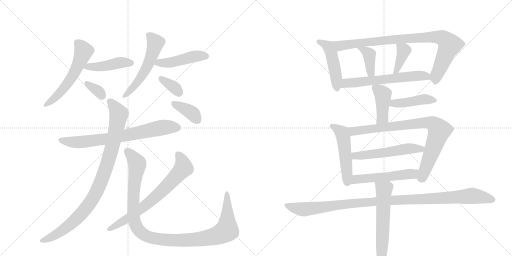
t = 0.00 s
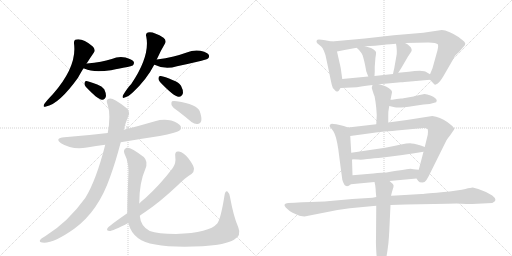
t = 3.52 s
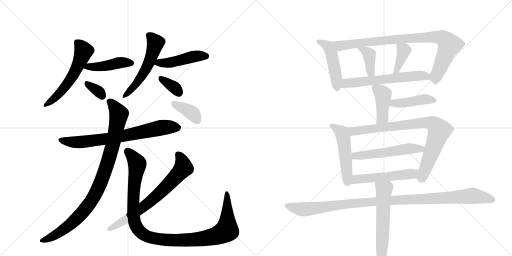
t = 7.04 s
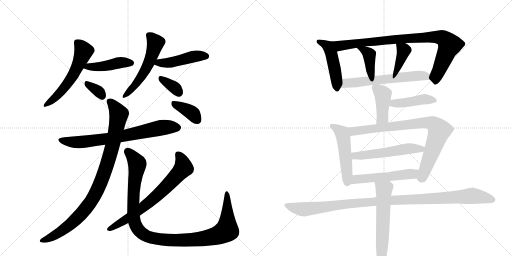
t = 10.55 s
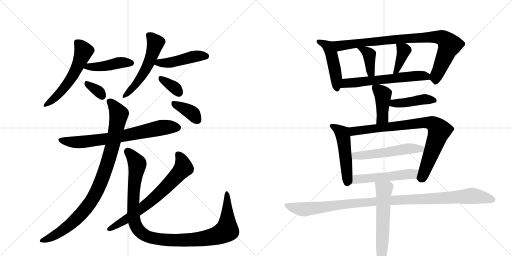
t = 14.07 s
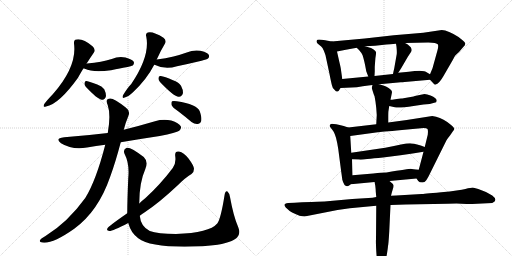
t = 17.59 s

The animated SVG that drew these frames (rendered in a browser with its animation timeline set to each time). Animation: 24 CSS @keyframes rules; one cycle of 17.59 s.

<svg version="1.1" viewBox="0 0 2048 1024" xmlns="http://www.w3.org/2000/svg">
  <g stroke="lightgray" stroke-dasharray="1,1" stroke-width="1" transform="scale(4, 4)">
    <line x1="0" y1="0" x2="256" y2="256"></line>
    <line x1="256" y1="0" x2="0" y2="256"></line>
    <line x1="128" y1="0" x2="128" y2="256"></line>
    <line x1="0" y1="128" x2="256" y2="128"></line>
    <line x1="256" y1="0" x2="512" y2="256"></line>
    <line x1="512" y1="0" x2="256" y2="256"></line>
    <line x1="384" y1="0" x2="384" y2="256"></line>
    <line x1="256" y1="128" x2="512" y2="128"></line>
  </g>
<g transform="scale(1, -1) translate(0, -850)">
   <style type="text/css">
    @keyframes keyframes0 {
      from {
       stroke: black;
       stroke-dashoffset: 563;
       stroke-width: 128;
       }
       65% {
       animation-timing-function: step-end;
       stroke: black;
       stroke-dashoffset: 0;
       stroke-width: 128;
       }
       to {
       stroke: black;
       stroke-width: 1024;
       }
       }
       #make-me-a-hanzi-animation-0 {
         animation: keyframes0 0.708171s both;
         animation-delay: 0.000000s;
         animation-timing-function: linear;
       }
    @keyframes keyframes1 {
      from {
       stroke: black;
       stroke-dashoffset: 444;
       stroke-width: 128;
       }
       59% {
       animation-timing-function: step-end;
       stroke: black;
       stroke-dashoffset: 0;
       stroke-width: 128;
       }
       to {
       stroke: black;
       stroke-width: 1024;
       }
       }
       #make-me-a-hanzi-animation-1 {
         animation: keyframes1 0.611328s both;
         animation-delay: 0.708171s;
         animation-timing-function: linear;
       }
    @keyframes keyframes2 {
      from {
       stroke: black;
       stroke-dashoffset: 334;
       stroke-width: 128;
       }
       52% {
       animation-timing-function: step-end;
       stroke: black;
       stroke-dashoffset: 0;
       stroke-width: 128;
       }
       to {
       stroke: black;
       stroke-width: 1024;
       }
       }
       #make-me-a-hanzi-animation-2 {
         animation: keyframes2 0.521810s both;
         animation-delay: 1.319499s;
         animation-timing-function: linear;
       }
    @keyframes keyframes3 {
      from {
       stroke: black;
       stroke-dashoffset: 542;
       stroke-width: 128;
       }
       64% {
       animation-timing-function: step-end;
       stroke: black;
       stroke-dashoffset: 0;
       stroke-width: 128;
       }
       to {
       stroke: black;
       stroke-width: 1024;
       }
       }
       #make-me-a-hanzi-animation-3 {
         animation: keyframes3 0.691081s both;
         animation-delay: 1.841309s;
         animation-timing-function: linear;
       }
    @keyframes keyframes4 {
      from {
       stroke: black;
       stroke-dashoffset: 458;
       stroke-width: 128;
       }
       60% {
       animation-timing-function: step-end;
       stroke: black;
       stroke-dashoffset: 0;
       stroke-width: 128;
       }
       to {
       stroke: black;
       stroke-width: 1024;
       }
       }
       #make-me-a-hanzi-animation-4 {
         animation: keyframes4 0.622721s both;
         animation-delay: 2.532389s;
         animation-timing-function: linear;
       }
    @keyframes keyframes5 {
      from {
       stroke: black;
       stroke-dashoffset: 346;
       stroke-width: 128;
       }
       53% {
       animation-timing-function: step-end;
       stroke: black;
       stroke-dashoffset: 0;
       stroke-width: 128;
       }
       to {
       stroke: black;
       stroke-width: 1024;
       }
       }
       #make-me-a-hanzi-animation-5 {
         animation: keyframes5 0.531576s both;
         animation-delay: 3.155111s;
         animation-timing-function: linear;
       }
    @keyframes keyframes6 {
      from {
       stroke: black;
       stroke-dashoffset: 724;
       stroke-width: 128;
       }
       70% {
       animation-timing-function: step-end;
       stroke: black;
       stroke-dashoffset: 0;
       stroke-width: 128;
       }
       to {
       stroke: black;
       stroke-width: 1024;
       }
       }
       #make-me-a-hanzi-animation-6 {
         animation: keyframes6 0.839193s both;
         animation-delay: 3.686686s;
         animation-timing-function: linear;
       }
    @keyframes keyframes7 {
      from {
       stroke: black;
       stroke-dashoffset: 938;
       stroke-width: 128;
       }
       75% {
       animation-timing-function: step-end;
       stroke: black;
       stroke-dashoffset: 0;
       stroke-width: 128;
       }
       to {
       stroke: black;
       stroke-width: 1024;
       }
       }
       #make-me-a-hanzi-animation-7 {
         animation: keyframes7 1.013346s both;
         animation-delay: 4.525879s;
         animation-timing-function: linear;
       }
    @keyframes keyframes8 {
      from {
       stroke: black;
       stroke-dashoffset: 1106;
       stroke-width: 128;
       }
       78% {
       animation-timing-function: step-end;
       stroke: black;
       stroke-dashoffset: 0;
       stroke-width: 128;
       }
       to {
       stroke: black;
       stroke-width: 1024;
       }
       }
       #make-me-a-hanzi-animation-8 {
         animation: keyframes8 1.150065s both;
         animation-delay: 5.539225s;
         animation-timing-function: linear;
       }
    @keyframes keyframes9 {
      from {
       stroke: black;
       stroke-dashoffset: 701;
       stroke-width: 128;
       }
       70% {
       animation-timing-function: step-end;
       stroke: black;
       stroke-dashoffset: 0;
       stroke-width: 128;
       }
       to {
       stroke: black;
       stroke-width: 1024;
       }
       }
       #make-me-a-hanzi-animation-9 {
         animation: keyframes9 0.820475s both;
         animation-delay: 6.689290s;
         animation-timing-function: linear;
       }
    @keyframes keyframes10 {
      from {
       stroke: black;
       stroke-dashoffset: 377;
       stroke-width: 128;
       }
       55% {
       animation-timing-function: step-end;
       stroke: black;
       stroke-dashoffset: 0;
       stroke-width: 128;
       }
       to {
       stroke: black;
       stroke-width: 1024;
       }
       }
       #make-me-a-hanzi-animation-10 {
         animation: keyframes10 0.556803s both;
         animation-delay: 7.509766s;
         animation-timing-function: linear;
       }
    @keyframes keyframes11 {
      from {
       stroke: black;
       stroke-dashoffset: 475;
       stroke-width: 128;
       }
       61% {
       animation-timing-function: step-end;
       stroke: black;
       stroke-dashoffset: 0;
       stroke-width: 128;
       }
       to {
       stroke: black;
       stroke-width: 1024;
       }
       }
       #make-me-a-hanzi-animation-11 {
         animation: keyframes11 0.636556s both;
         animation-delay: 8.066569s;
         animation-timing-function: linear;
       }
    @keyframes keyframes12 {
      from {
       stroke: black;
       stroke-dashoffset: 891;
       stroke-width: 128;
       }
       74% {
       animation-timing-function: step-end;
       stroke: black;
       stroke-dashoffset: 0;
       stroke-width: 128;
       }
       to {
       stroke: black;
       stroke-width: 1024;
       }
       }
       #make-me-a-hanzi-animation-12 {
         animation: keyframes12 0.975098s both;
         animation-delay: 8.703125s;
         animation-timing-function: linear;
       }
    @keyframes keyframes13 {
      from {
       stroke: black;
       stroke-dashoffset: 391;
       stroke-width: 128;
       }
       56% {
       animation-timing-function: step-end;
       stroke: black;
       stroke-dashoffset: 0;
       stroke-width: 128;
       }
       to {
       stroke: black;
       stroke-width: 1024;
       }
       }
       #make-me-a-hanzi-animation-13 {
         animation: keyframes13 0.568197s both;
         animation-delay: 9.678223s;
         animation-timing-function: linear;
       }
    @keyframes keyframes14 {
      from {
       stroke: black;
       stroke-dashoffset: 388;
       stroke-width: 128;
       }
       56% {
       animation-timing-function: step-end;
       stroke: black;
       stroke-dashoffset: 0;
       stroke-width: 128;
       }
       to {
       stroke: black;
       stroke-width: 1024;
       }
       }
       #make-me-a-hanzi-animation-14 {
         animation: keyframes14 0.565755s both;
         animation-delay: 10.246419s;
         animation-timing-function: linear;
       }
    @keyframes keyframes15 {
      from {
       stroke: black;
       stroke-dashoffset: 609;
       stroke-width: 128;
       }
       66% {
       animation-timing-function: step-end;
       stroke: black;
       stroke-dashoffset: 0;
       stroke-width: 128;
       }
       to {
       stroke: black;
       stroke-width: 1024;
       }
       }
       #make-me-a-hanzi-animation-15 {
         animation: keyframes15 0.745605s both;
         animation-delay: 10.812174s;
         animation-timing-function: linear;
       }
    @keyframes keyframes16 {
      from {
       stroke: black;
       stroke-dashoffset: 422;
       stroke-width: 128;
       }
       58% {
       animation-timing-function: step-end;
       stroke: black;
       stroke-dashoffset: 0;
       stroke-width: 128;
       }
       to {
       stroke: black;
       stroke-width: 1024;
       }
       }
       #make-me-a-hanzi-animation-16 {
         animation: keyframes16 0.593424s both;
         animation-delay: 11.557780s;
         animation-timing-function: linear;
       }
    @keyframes keyframes17 {
      from {
       stroke: black;
       stroke-dashoffset: 432;
       stroke-width: 128;
       }
       58% {
       animation-timing-function: step-end;
       stroke: black;
       stroke-dashoffset: 0;
       stroke-width: 128;
       }
       to {
       stroke: black;
       stroke-width: 1024;
       }
       }
       #make-me-a-hanzi-animation-17 {
         animation: keyframes17 0.601562s both;
         animation-delay: 12.151204s;
         animation-timing-function: linear;
       }
    @keyframes keyframes18 {
      from {
       stroke: black;
       stroke-dashoffset: 504;
       stroke-width: 128;
       }
       62% {
       animation-timing-function: step-end;
       stroke: black;
       stroke-dashoffset: 0;
       stroke-width: 128;
       }
       to {
       stroke: black;
       stroke-width: 1024;
       }
       }
       #make-me-a-hanzi-animation-18 {
         animation: keyframes18 0.660156s both;
         animation-delay: 12.752767s;
         animation-timing-function: linear;
       }
    @keyframes keyframes19 {
      from {
       stroke: black;
       stroke-dashoffset: 838;
       stroke-width: 128;
       }
       73% {
       animation-timing-function: step-end;
       stroke: black;
       stroke-dashoffset: 0;
       stroke-width: 128;
       }
       to {
       stroke: black;
       stroke-width: 1024;
       }
       }
       #make-me-a-hanzi-animation-19 {
         animation: keyframes19 0.931966s both;
         animation-delay: 13.412923s;
         animation-timing-function: linear;
       }
    @keyframes keyframes20 {
      from {
       stroke: black;
       stroke-dashoffset: 539;
       stroke-width: 128;
       }
       64% {
       animation-timing-function: step-end;
       stroke: black;
       stroke-dashoffset: 0;
       stroke-width: 128;
       }
       to {
       stroke: black;
       stroke-width: 1024;
       }
       }
       #make-me-a-hanzi-animation-20 {
         animation: keyframes20 0.688639s both;
         animation-delay: 14.344889s;
         animation-timing-function: linear;
       }
    @keyframes keyframes21 {
      from {
       stroke: black;
       stroke-dashoffset: 523;
       stroke-width: 128;
       }
       63% {
       animation-timing-function: step-end;
       stroke: black;
       stroke-dashoffset: 0;
       stroke-width: 128;
       }
       to {
       stroke: black;
       stroke-width: 1024;
       }
       }
       #make-me-a-hanzi-animation-21 {
         animation: keyframes21 0.675618s both;
         animation-delay: 15.033529s;
         animation-timing-function: linear;
       }
    @keyframes keyframes22 {
      from {
       stroke: black;
       stroke-dashoffset: 1080;
       stroke-width: 128;
       }
       78% {
       animation-timing-function: step-end;
       stroke: black;
       stroke-dashoffset: 0;
       stroke-width: 128;
       }
       to {
       stroke: black;
       stroke-width: 1024;
       }
       }
       #make-me-a-hanzi-animation-22 {
         animation: keyframes22 1.128906s both;
         animation-delay: 15.709147s;
         animation-timing-function: linear;
       }
    @keyframes keyframes23 {
      from {
       stroke: black;
       stroke-dashoffset: 612;
       stroke-width: 128;
       }
       67% {
       animation-timing-function: step-end;
       stroke: black;
       stroke-dashoffset: 0;
       stroke-width: 128;
       }
       to {
       stroke: black;
       stroke-width: 1024;
       }
       }
       #make-me-a-hanzi-animation-23 {
         animation: keyframes23 0.748047s both;
         animation-delay: 16.838053s;
         animation-timing-function: linear;
       }
</style>
<path d="M 346 595 Q 361 619 375 639 Q 385 651 370 665 Q 331 698 305 692 Q 295 691 296 676 Q 309 585 212 474 Q 188 449 177 434 Q 170 419 184 424 Q 236 433 312 539 Q 330 572 335 577 L 346 595 Z" fill="lightgray"></path> 
<path d="M 335 577 Q 336 577 339 575 Q 372 559 444 569 Q 522 584 531 588 Q 538 595 535 603 Q 528 613 502 620 Q 474 626 447 614 Q 425 608 403 603 Q 378 599 348 596 Q 345 596 346 595 C 317 588 314 587 335 577 Z" fill="lightgray"></path> 
<path d="M 343 503 Q 391 452 408 451 Q 420 450 424 466 Q 425 476 417 493 Q 408 506 389 512 Q 359 524 346 526 Q 339 527 338 517 Q 337 510 343 503 Z" fill="lightgray"></path> 
<path d="M 627 612 Q 643 648 660 676 Q 667 688 654 699 Q 612 726 591 720 Q 581 716 585 704 Q 601 626 525 514 Q 510 499 492 469 Q 486 454 499 460 Q 514 464 533 482 Q 587 533 617 591 L 627 612 Z" fill="lightgray"></path> 
<path d="M 617 591 L 618 591 Q 660 570 708 585 Q 756 595 806 607 Q 828 613 832 616 Q 839 623 835 631 Q 828 641 801 647 Q 773 651 747 640 Q 722 631 694 624 Q 663 617 627 612 C 597 608 589 602 617 591 Z" fill="lightgray"></path> 
<path d="M 640 522 Q 697 462 715 463 Q 727 462 732 478 Q 733 490 724 507 Q 714 522 692 529 Q 658 544 643 546 Q 634 547 634 537 Q 633 530 640 522 Z" fill="lightgray"></path> 
<path d="M 483 281 Q 559 294 639 306 Q 706 319 717 327 Q 727 336 723 345 Q 716 358 685 368 Q 652 375 620 365 Q 559 347 495 331 L 431 318 Q 349 308 257 301 Q 217 297 244 277 Q 290 249 348 260 Q 384 266 421 271 L 483 281 Z" fill="lightgray"></path> 
<path d="M 421 271 Q 384 127 341 58 Q 272 -38 182 -94 Q 164 -104 160 -111 Q 156 -118 169 -120 Q 211 -126 297 -65 Q 393 5 440 141 Q 462 201 483 281 L 495 331 Q 501 356 513 385 Q 523 406 503 420 Q 457 456 441 456 Q 419 456 431 429 Q 444 390 431 318 L 421 271 Z" fill="lightgray"></path> 
<path d="M 513 -42 Q 513 -43 514 -45 Q 524 -82 553 -103 Q 608 -145 810 -135 Q 901 -129 936 -109 Q 967 -93 953 -59 Q 934 -16 920 62 Q 917 78 910 84 Q 901 88 898 68 Q 883 -26 869 -44 Q 838 -81 704 -86 Q 631 -85 599 -74 Q 563 -56 559 -13 L 557 36 Q 557 120 581 173 Q 594 204 575 222 Q 523 262 507 259 Q 491 253 498 235 Q 519 195 513 137 Q 509 46 509 -3 L 513 -42 Z" fill="lightgray"></path> 
<path d="M 509 -3 Q 434 -55 430 -63 Q 424 -73 438 -74 Q 450 -74 513 -42 L 559 -13 Q 568 -6 579 1 Q 639 41 711 109 Q 742 140 766 154 Q 776 161 776 175 Q 775 188 754 216 Q 735 240 716 244 Q 698 247 701 225 Q 705 197 691 178 Q 643 114 582 58 Q 569 48 557 36 L 509 -3 Z" fill="lightgray"></path> 
<path d="M 714 404 Q 739 385 766 362 Q 779 352 792 354 Q 802 355 805 366 Q 808 379 799 405 Q 787 433 707 445 Q 694 448 688 445 Q 684 441 686 430 Q 690 420 714 404 Z" fill="lightgray"></path> 
<path d="M 1327 684 L 1311 687 Q 1305 689 1301 689 L 1287 691 Q 1284 692 1276 692 Q 1268 692 1267 688 Q 1263 680 1275 672 Q 1287 664 1290 658 L 1295 648 Q 1297 644 1302 629 L 1318 554 Q 1325 518 1328 508 Q 1329 498 1339 490 Q 1345 482 1350 484 Q 1355 485 1357 490 L 1362 498 C 1372 514 1372 514 1369 534 L 1364 570 Q 1364 575 1357 604 L 1348 644 C 1341 673 1340 682 1327 684 Z" fill="lightgray"></path> 
<path d="M 1720 531 L 1736 514 Q 1740 508 1751 516 Q 1761 524 1774 546 L 1811 610 Q 1818 625 1822 629 L 1836 642 L 1854 663 Q 1860 668 1861 675 Q 1862 681 1844 694 Q 1819 715 1781 728 L 1767 730 L 1693 719 L 1575 709 L 1459 696 L 1327 684 C 1297 681 1319 638 1348 644 L 1378 650 L 1427 659 L 1460 665 L 1500 667 L 1546 672 Q 1558 673 1584 675 L 1620 678 L 1713 680 Q 1746 680 1752 672 Q 1754 662 1750 649 L 1730 577 L 1720 553 C 1714 538 1714 538 1720 531 Z" fill="lightgray"></path> 
<path d="M 1427 659 L 1436 650 Q 1445 640 1450 630 Q 1458 606 1465 565 L 1473 544 C 1484 516 1496 516 1498 546 L 1499 564 L 1499 583 L 1501 610 Q 1501 616 1503 627 Q 1505 638 1504 642 Q 1502 646 1493 653 Q 1483 659 1477 660 L 1460 665 C 1431 673 1406 680 1427 659 Z" fill="lightgray"></path> 
<path d="M 1584 675 L 1586 663 Q 1588 643 1587 634 L 1577 577 L 1574 564 L 1572 554 C 1566 525 1577 534 1593 559 L 1604 576 L 1632 624 L 1644 642 Q 1650 649 1643 661 L 1631 672 Q 1630 673 1620 678 C 1593 692 1580 698 1584 675 Z" fill="lightgray"></path> 
<path d="M 1516 513 L 1539 515 L 1603 521 Q 1604 521 1630 523 L 1720 531 C 1750 534 1746 538 1720 553 L 1708 560 Q 1696 572 1635 563 L 1593 559 L 1572 554 L 1498 546 L 1473 544 L 1369 534 C 1339 531 1332 497 1362 498 L 1406 500 Q 1426 500 1451 505 Q 1476 509 1490 510 L 1516 513 Z" fill="lightgray"></path> 
<path d="M 1562 451 Q 1568 480 1568 482 Q 1568 491 1544 504 Q 1537 508 1516 513 C 1492 519 1492 519 1490 510 L 1487 499 Q 1487 497 1492 482 Q 1497 466 1498 466 L 1502 443 L 1505 418 L 1507 390 L 1505 353 C 1503 323 1553 330 1553 360 L 1553 380 Q 1553 404 1554 407 L 1557 426 L 1562 451 Z" fill="lightgray"></path> 
<path d="M 1557 426 L 1579 421 Q 1595 417 1654 426 L 1694 432 L 1719 434 L 1737 439 Q 1747 440 1747 447 Q 1747 454 1740 458 Q 1735 463 1722 468 Q 1708 473 1698 474 L 1664 467 Q 1660 466 1654 464 L 1614 457 Q 1609 456 1604 456 L 1587 454 L 1575 452 Q 1569 451 1562 451 C 1532 450 1528 433 1557 426 Z" fill="lightgray"></path> 
<path d="M 1393 340 L 1375 346 Q 1329 357 1324 354 Q 1314 348 1323 339 L 1332 327 Q 1337 321 1344 299 Q 1350 276 1353 254 L 1365 162 Q 1369 134 1369 132 Q 1380 90 1403 113 C 1411 119 1411 119 1410 149 L 1408 213 L 1405 239 L 1401 306 C 1399 336 1399 338 1393 340 Z" fill="lightgray"></path> 
<path d="M 1505 353 L 1393 340 C 1363 337 1371 302 1401 306 L 1511 321 Q 1520 322 1608 330 L 1694 338 Q 1707 338 1710 334 Q 1713 330 1711 311 L 1699 262 L 1694 243 L 1675 171 C 1667 142 1666 136 1666 136 L 1673 126 Q 1677 120 1690 120 L 1698 122 Q 1704 126 1714 144 L 1786 289 Q 1790 296 1800 308 L 1811 324 Q 1818 333 1817 335 Q 1817 341 1789 362 Q 1760 382 1729 386 L 1627 370 L 1553 360 L 1505 353 Z" fill="lightgray"></path> 
<path d="M 1699 262 L 1683 268 Q 1651 277 1640 277 Q 1628 277 1604 272 Q 1579 266 1541 259 L 1405 239 C 1375 235 1378 214 1408 213 L 1434 212 Q 1444 210 1469 214 Q 1493 217 1532 220 L 1602 229 Q 1653 236 1694 243 C 1724 248 1727 251 1699 262 Z" fill="lightgray"></path> 
<path d="M 1403 113 L 1498 122 L 1558 126 L 1666 136 C 1696 139 1705 167 1675 171 Q 1650 174 1643 175 Q 1636 175 1546 160 Q 1529 160 1493 156 L 1410 149 C 1380 146 1373 110 1403 113 Z" fill="lightgray"></path> 
<path d="M 1505 62 L 1490 59 L 1409 54 L 1298 44 L 1269 43 L 1245 42 Q 1206 41 1178 39 L 1153 38 Q 1129 36 1143 20 Q 1157 6 1168.5 0 Q 1180 -6 1198 -13 Q 1211 -16 1218 -16 L 1350 10 L 1399 17 L 1505 27 L 1562 30 L 1623 32 L 1791 35 Q 1826 37 1845.5 35.5 Q 1865 34 1889 34 L 1969 38 Q 1994 49 1969 68 Q 1944 84 1913 94 L 1891 100 Q 1884 100 1861.5 94 Q 1839 88 1764.5 81 Q 1690 74 1686 74 L 1585 68 Q 1570 68 1564 67 L 1505 62 Z" fill="lightgray"></path> 
<path d="M 1498 122 L 1501 108 Q 1503 92 1503 84 L 1505 62 L 1505 27 L 1504 -108 Q 1503 -114 1505 -154 L 1508 -196 Q 1511 -231 1522 -234 Q 1535 -234 1543 -192 Q 1551 -149 1552 -134 Q 1554 -128 1557 -76 L 1562 30 L 1564 67 L 1567 79 L 1572 96 Q 1575 104 1574 109 Q 1573 114 1558 126 C 1535 146 1492 151 1498 122 Z" fill="lightgray"></path> 
      <clipPath id="make-me-a-hanzi-clip-0">
      <path d="M 346 595 Q 361 619 375 639 Q 385 651 370 665 Q 331 698 305 692 Q 295 691 296 676 Q 309 585 212 474 Q 188 449 177 434 Q 170 419 184 424 Q 236 433 312 539 Q 330 572 335 577 L 346 595 Z" fill="lightgray"></path>
      </clipPath>
      <path clip-path="url(#make-me-a-hanzi-clip-0)" d="M 307 680 L 334 644 L 298 559 L 253 493 L 186 433 " fill="none" id="make-me-a-hanzi-animation-0" stroke-dasharray="435 870" stroke-linecap="round"></path>

      <clipPath id="make-me-a-hanzi-clip-1">
      <path d="M 335 577 Q 336 577 339 575 Q 372 559 444 569 Q 522 584 531 588 Q 538 595 535 603 Q 528 613 502 620 Q 474 626 447 614 Q 425 608 403 603 Q 378 599 348 596 Q 345 596 346 595 C 317 588 314 587 335 577 Z" fill="lightgray"></path>
      </clipPath>
      <path clip-path="url(#make-me-a-hanzi-clip-1)" d="M 339 581 L 414 585 L 482 600 L 525 598 " fill="none" id="make-me-a-hanzi-animation-1" stroke-dasharray="316 632" stroke-linecap="round"></path>

      <clipPath id="make-me-a-hanzi-clip-2">
      <path d="M 343 503 Q 391 452 408 451 Q 420 450 424 466 Q 425 476 417 493 Q 408 506 389 512 Q 359 524 346 526 Q 339 527 338 517 Q 337 510 343 503 Z" fill="lightgray"></path>
      </clipPath>
      <path clip-path="url(#make-me-a-hanzi-clip-2)" d="M 349 515 L 393 486 L 409 466 " fill="none" id="make-me-a-hanzi-animation-2" stroke-dasharray="206 412" stroke-linecap="round"></path>

      <clipPath id="make-me-a-hanzi-clip-3">
      <path d="M 627 612 Q 643 648 660 676 Q 667 688 654 699 Q 612 726 591 720 Q 581 716 585 704 Q 601 626 525 514 Q 510 499 492 469 Q 486 454 499 460 Q 514 464 533 482 Q 587 533 617 591 L 627 612 Z" fill="lightgray"></path>
      </clipPath>
      <path clip-path="url(#make-me-a-hanzi-clip-3)" d="M 595 709 L 622 678 L 599 606 L 550 521 L 501 469 " fill="none" id="make-me-a-hanzi-animation-3" stroke-dasharray="414 828" stroke-linecap="round"></path>

      <clipPath id="make-me-a-hanzi-clip-4">
      <path d="M 617 591 L 618 591 Q 660 570 708 585 Q 756 595 806 607 Q 828 613 832 616 Q 839 623 835 631 Q 828 641 801 647 Q 773 651 747 640 Q 722 631 694 624 Q 663 617 627 612 C 597 608 589 602 617 591 Z" fill="lightgray"></path>
      </clipPath>
      <path clip-path="url(#make-me-a-hanzi-clip-4)" d="M 627 593 L 637 599 L 669 598 L 711 606 L 771 623 L 824 625 " fill="none" id="make-me-a-hanzi-animation-4" stroke-dasharray="330 660" stroke-linecap="round"></path>

      <clipPath id="make-me-a-hanzi-clip-5">
      <path d="M 640 522 Q 697 462 715 463 Q 727 462 732 478 Q 733 490 724 507 Q 714 522 692 529 Q 658 544 643 546 Q 634 547 634 537 Q 633 530 640 522 Z" fill="lightgray"></path>
      </clipPath>
      <path clip-path="url(#make-me-a-hanzi-clip-5)" d="M 645 535 L 690 506 L 715 480 " fill="none" id="make-me-a-hanzi-animation-5" stroke-dasharray="218 436" stroke-linecap="round"></path>

      <clipPath id="make-me-a-hanzi-clip-6">
      <path d="M 483 281 Q 559 294 639 306 Q 706 319 717 327 Q 727 336 723 345 Q 716 358 685 368 Q 652 375 620 365 Q 559 347 495 331 L 431 318 Q 349 308 257 301 Q 217 297 244 277 Q 290 249 348 260 Q 384 266 421 271 L 483 281 Z" fill="lightgray"></path>
      </clipPath>
      <path clip-path="url(#make-me-a-hanzi-clip-6)" d="M 248 291 L 271 283 L 323 281 L 487 305 L 634 337 L 709 340 " fill="none" id="make-me-a-hanzi-animation-6" stroke-dasharray="596 1192" stroke-linecap="round"></path>

      <clipPath id="make-me-a-hanzi-clip-7">
      <path d="M 421 271 Q 384 127 341 58 Q 272 -38 182 -94 Q 164 -104 160 -111 Q 156 -118 169 -120 Q 211 -126 297 -65 Q 393 5 440 141 Q 462 201 483 281 L 495 331 Q 501 356 513 385 Q 523 406 503 420 Q 457 456 441 456 Q 419 456 431 429 Q 444 390 431 318 L 421 271 Z" fill="lightgray"></path>
      </clipPath>
      <path clip-path="url(#make-me-a-hanzi-clip-7)" d="M 440 441 L 473 398 L 473 375 L 433 207 L 386 82 L 346 19 L 299 -32 L 216 -94 L 168 -112 " fill="none" id="make-me-a-hanzi-animation-7" stroke-dasharray="810 1620" stroke-linecap="round"></path>

      <clipPath id="make-me-a-hanzi-clip-8">
      <path d="M 513 -42 Q 513 -43 514 -45 Q 524 -82 553 -103 Q 608 -145 810 -135 Q 901 -129 936 -109 Q 967 -93 953 -59 Q 934 -16 920 62 Q 917 78 910 84 Q 901 88 898 68 Q 883 -26 869 -44 Q 838 -81 704 -86 Q 631 -85 599 -74 Q 563 -56 559 -13 L 557 36 Q 557 120 581 173 Q 594 204 575 222 Q 523 262 507 259 Q 491 253 498 235 Q 519 195 513 137 Q 509 46 509 -3 L 513 -42 Z" fill="lightgray"></path>
      </clipPath>
      <path clip-path="url(#make-me-a-hanzi-clip-8)" d="M 510 245 L 546 203 L 549 191 L 533 56 L 537 -36 L 556 -72 L 590 -96 L 663 -110 L 733 -112 L 836 -100 L 890 -82 L 907 -71 L 908 -64 L 908 76 " fill="none" id="make-me-a-hanzi-animation-8" stroke-dasharray="978 1956" stroke-linecap="round"></path>

      <clipPath id="make-me-a-hanzi-clip-9">
      <path d="M 509 -3 Q 434 -55 430 -63 Q 424 -73 438 -74 Q 450 -74 513 -42 L 559 -13 Q 568 -6 579 1 Q 639 41 711 109 Q 742 140 766 154 Q 776 161 776 175 Q 775 188 754 216 Q 735 240 716 244 Q 698 247 701 225 Q 705 197 691 178 Q 643 114 582 58 Q 569 48 557 36 L 509 -3 Z" fill="lightgray"></path>
      </clipPath>
      <path clip-path="url(#make-me-a-hanzi-clip-9)" d="M 712 231 L 723 218 L 734 178 L 685 123 L 563 14 L 497 -34 L 437 -66 " fill="none" id="make-me-a-hanzi-animation-9" stroke-dasharray="573 1146" stroke-linecap="round"></path>

      <clipPath id="make-me-a-hanzi-clip-10">
      <path d="M 714 404 Q 739 385 766 362 Q 779 352 792 354 Q 802 355 805 366 Q 808 379 799 405 Q 787 433 707 445 Q 694 448 688 445 Q 684 441 686 430 Q 690 420 714 404 Z" fill="lightgray"></path>
      </clipPath>
      <path clip-path="url(#make-me-a-hanzi-clip-10)" d="M 694 437 L 759 404 L 791 368 " fill="none" id="make-me-a-hanzi-animation-10" stroke-dasharray="249 498" stroke-linecap="round"></path>

      <clipPath id="make-me-a-hanzi-clip-11">
      <path d="M 1327 684 L 1311 687 Q 1305 689 1301 689 L 1287 691 Q 1284 692 1276 692 Q 1268 692 1267 688 Q 1263 680 1275 672 Q 1287 664 1290 658 L 1295 648 Q 1297 644 1302 629 L 1318 554 Q 1325 518 1328 508 Q 1329 498 1339 490 Q 1345 482 1350 484 Q 1355 485 1357 490 L 1362 498 C 1372 514 1372 514 1369 534 L 1364 570 Q 1364 575 1357 604 L 1348 644 C 1341 673 1340 682 1327 684 Z" fill="lightgray"></path>
      </clipPath>
      <path clip-path="url(#make-me-a-hanzi-clip-11)" d="M 1274 684 L 1303 671 L 1324 640 L 1346 537 L 1348 493 " fill="none" id="make-me-a-hanzi-animation-11" stroke-dasharray="347 694" stroke-linecap="round"></path>

      <clipPath id="make-me-a-hanzi-clip-12">
      <path d="M 1720 531 L 1736 514 Q 1740 508 1751 516 Q 1761 524 1774 546 L 1811 610 Q 1818 625 1822 629 L 1836 642 L 1854 663 Q 1860 668 1861 675 Q 1862 681 1844 694 Q 1819 715 1781 728 L 1767 730 L 1693 719 L 1575 709 L 1459 696 L 1327 684 C 1297 681 1319 638 1348 644 L 1378 650 L 1427 659 L 1460 665 L 1500 667 L 1546 672 Q 1558 673 1584 675 L 1620 678 L 1713 680 Q 1746 680 1752 672 Q 1754 662 1750 649 L 1730 577 L 1720 553 C 1714 538 1714 538 1720 531 Z" fill="lightgray"></path>
      </clipPath>
      <path clip-path="url(#make-me-a-hanzi-clip-12)" d="M 1335 680 L 1359 667 L 1555 691 L 1733 703 L 1765 700 L 1787 686 L 1798 669 L 1745 548 L 1742 527 " fill="none" id="make-me-a-hanzi-animation-12" stroke-dasharray="763 1526" stroke-linecap="round"></path>

      <clipPath id="make-me-a-hanzi-clip-13">
      <path d="M 1427 659 L 1436 650 Q 1445 640 1450 630 Q 1458 606 1465 565 L 1473 544 C 1484 516 1496 516 1498 546 L 1499 564 L 1499 583 L 1501 610 Q 1501 616 1503 627 Q 1505 638 1504 642 Q 1502 646 1493 653 Q 1483 659 1477 660 L 1460 665 C 1431 673 1406 680 1427 659 Z" fill="lightgray"></path>
      </clipPath>
      <path clip-path="url(#make-me-a-hanzi-clip-13)" d="M 1433 656 L 1460 648 L 1477 631 L 1480 576 L 1491 551 " fill="none" id="make-me-a-hanzi-animation-13" stroke-dasharray="263 526" stroke-linecap="round"></path>

      <clipPath id="make-me-a-hanzi-clip-14">
      <path d="M 1584 675 L 1586 663 Q 1588 643 1587 634 L 1577 577 L 1574 564 L 1572 554 C 1566 525 1577 534 1593 559 L 1604 576 L 1632 624 L 1644 642 Q 1650 649 1643 661 L 1631 672 Q 1630 673 1620 678 C 1593 692 1580 698 1584 675 Z" fill="lightgray"></path>
      </clipPath>
      <path clip-path="url(#make-me-a-hanzi-clip-14)" d="M 1590 670 L 1615 649 L 1591 579 L 1577 558 " fill="none" id="make-me-a-hanzi-animation-14" stroke-dasharray="260 520" stroke-linecap="round"></path>

      <clipPath id="make-me-a-hanzi-clip-15">
      <path d="M 1516 513 L 1539 515 L 1603 521 Q 1604 521 1630 523 L 1720 531 C 1750 534 1746 538 1720 553 L 1708 560 Q 1696 572 1635 563 L 1593 559 L 1572 554 L 1498 546 L 1473 544 L 1369 534 C 1339 531 1332 497 1362 498 L 1406 500 Q 1426 500 1451 505 Q 1476 509 1490 510 L 1516 513 Z" fill="lightgray"></path>
      </clipPath>
      <path clip-path="url(#make-me-a-hanzi-clip-15)" d="M 1369 503 L 1393 518 L 1648 546 L 1692 547 L 1705 545 L 1712 537 " fill="none" id="make-me-a-hanzi-animation-15" stroke-dasharray="481 962" stroke-linecap="round"></path>

      <clipPath id="make-me-a-hanzi-clip-16">
      <path d="M 1562 451 Q 1568 480 1568 482 Q 1568 491 1544 504 Q 1537 508 1516 513 C 1492 519 1492 519 1490 510 L 1487 499 Q 1487 497 1492 482 Q 1497 466 1498 466 L 1502 443 L 1505 418 L 1507 390 L 1505 353 C 1503 323 1553 330 1553 360 L 1553 380 Q 1553 404 1554 407 L 1557 426 L 1562 451 Z" fill="lightgray"></path>
      </clipPath>
      <path clip-path="url(#make-me-a-hanzi-clip-16)" d="M 1498 502 L 1532 472 L 1530 380 L 1510 359 " fill="none" id="make-me-a-hanzi-animation-16" stroke-dasharray="294 588" stroke-linecap="round"></path>

      <clipPath id="make-me-a-hanzi-clip-17">
      <path d="M 1557 426 L 1579 421 Q 1595 417 1654 426 L 1694 432 L 1719 434 L 1737 439 Q 1747 440 1747 447 Q 1747 454 1740 458 Q 1735 463 1722 468 Q 1708 473 1698 474 L 1664 467 Q 1660 466 1654 464 L 1614 457 Q 1609 456 1604 456 L 1587 454 L 1575 452 Q 1569 451 1562 451 C 1532 450 1528 433 1557 426 Z" fill="lightgray"></path>
      </clipPath>
      <path clip-path="url(#make-me-a-hanzi-clip-17)" d="M 1564 431 L 1574 437 L 1641 441 L 1696 453 L 1737 449 " fill="none" id="make-me-a-hanzi-animation-17" stroke-dasharray="304 608" stroke-linecap="round"></path>

      <clipPath id="make-me-a-hanzi-clip-18">
      <path d="M 1393 340 L 1375 346 Q 1329 357 1324 354 Q 1314 348 1323 339 L 1332 327 Q 1337 321 1344 299 Q 1350 276 1353 254 L 1365 162 Q 1369 134 1369 132 Q 1380 90 1403 113 C 1411 119 1411 119 1410 149 L 1408 213 L 1405 239 L 1401 306 C 1399 336 1399 338 1393 340 Z" fill="lightgray"></path>
      </clipPath>
      <path clip-path="url(#make-me-a-hanzi-clip-18)" d="M 1328 346 L 1360 327 L 1372 305 L 1390 120 " fill="none" id="make-me-a-hanzi-animation-18" stroke-dasharray="376 752" stroke-linecap="round"></path>

      <clipPath id="make-me-a-hanzi-clip-19">
      <path d="M 1505 353 L 1393 340 C 1363 337 1371 302 1401 306 L 1511 321 Q 1520 322 1608 330 L 1694 338 Q 1707 338 1710 334 Q 1713 330 1711 311 L 1699 262 L 1694 243 L 1675 171 C 1667 142 1666 136 1666 136 L 1673 126 Q 1677 120 1690 120 L 1698 122 Q 1704 126 1714 144 L 1786 289 Q 1790 296 1800 308 L 1811 324 Q 1818 333 1817 335 Q 1817 341 1789 362 Q 1760 382 1729 386 L 1627 370 L 1553 360 L 1505 353 Z" fill="lightgray"></path>
      </clipPath>
      <path clip-path="url(#make-me-a-hanzi-clip-19)" d="M 1401 336 L 1411 326 L 1422 325 L 1696 360 L 1726 358 L 1738 351 L 1757 328 L 1692 148 L 1680 139 " fill="none" id="make-me-a-hanzi-animation-19" stroke-dasharray="710 1420" stroke-linecap="round"></path>

      <clipPath id="make-me-a-hanzi-clip-20">
      <path d="M 1699 262 L 1683 268 Q 1651 277 1640 277 Q 1628 277 1604 272 Q 1579 266 1541 259 L 1405 239 C 1375 235 1378 214 1408 213 L 1434 212 Q 1444 210 1469 214 Q 1493 217 1532 220 L 1602 229 Q 1653 236 1694 243 C 1724 248 1727 251 1699 262 Z" fill="lightgray"></path>
      </clipPath>
      <path clip-path="url(#make-me-a-hanzi-clip-20)" d="M 1415 220 L 1421 227 L 1693 258 " fill="none" id="make-me-a-hanzi-animation-20" stroke-dasharray="411 822" stroke-linecap="round"></path>

      <clipPath id="make-me-a-hanzi-clip-21">
      <path d="M 1403 113 L 1498 122 L 1558 126 L 1666 136 C 1696 139 1705 167 1675 171 Q 1650 174 1643 175 Q 1636 175 1546 160 Q 1529 160 1493 156 L 1410 149 C 1380 146 1373 110 1403 113 Z" fill="lightgray"></path>
      </clipPath>
      <path clip-path="url(#make-me-a-hanzi-clip-21)" d="M 1411 118 L 1432 134 L 1650 154 L 1667 167 " fill="none" id="make-me-a-hanzi-animation-21" stroke-dasharray="395 790" stroke-linecap="round"></path>

      <clipPath id="make-me-a-hanzi-clip-22">
      <path d="M 1505 62 L 1490 59 L 1409 54 L 1298 44 L 1269 43 L 1245 42 Q 1206 41 1178 39 L 1153 38 Q 1129 36 1143 20 Q 1157 6 1168.5 0 Q 1180 -6 1198 -13 Q 1211 -16 1218 -16 L 1350 10 L 1399 17 L 1505 27 L 1562 30 L 1623 32 L 1791 35 Q 1826 37 1845.5 35.5 Q 1865 34 1889 34 L 1969 38 Q 1994 49 1969 68 Q 1944 84 1913 94 L 1891 100 Q 1884 100 1861.5 94 Q 1839 88 1764.5 81 Q 1690 74 1686 74 L 1585 68 Q 1570 68 1564 67 L 1505 62 Z" fill="lightgray"></path>
      </clipPath>
      <path clip-path="url(#make-me-a-hanzi-clip-22)" d="M 1148 29 L 1216 12 L 1371 33 L 1558 49 L 1889 67 L 1966 53 " fill="none" id="make-me-a-hanzi-animation-22" stroke-dasharray="952 1904" stroke-linecap="round"></path>

      <clipPath id="make-me-a-hanzi-clip-23">
      <path d="M 1498 122 L 1501 108 Q 1503 92 1503 84 L 1505 62 L 1505 27 L 1504 -108 Q 1503 -114 1505 -154 L 1508 -196 Q 1511 -231 1522 -234 Q 1535 -234 1543 -192 Q 1551 -149 1552 -134 Q 1554 -128 1557 -76 L 1562 30 L 1564 67 L 1567 79 L 1572 96 Q 1575 104 1574 109 Q 1573 114 1558 126 C 1535 146 1492 151 1498 122 Z" fill="lightgray"></path>
      </clipPath>
      <path clip-path="url(#make-me-a-hanzi-clip-23)" d="M 1506 116 L 1536 91 L 1523 -226 " fill="none" id="make-me-a-hanzi-animation-23" stroke-dasharray="484 968" stroke-linecap="round"></path>

</g>
</svg>
